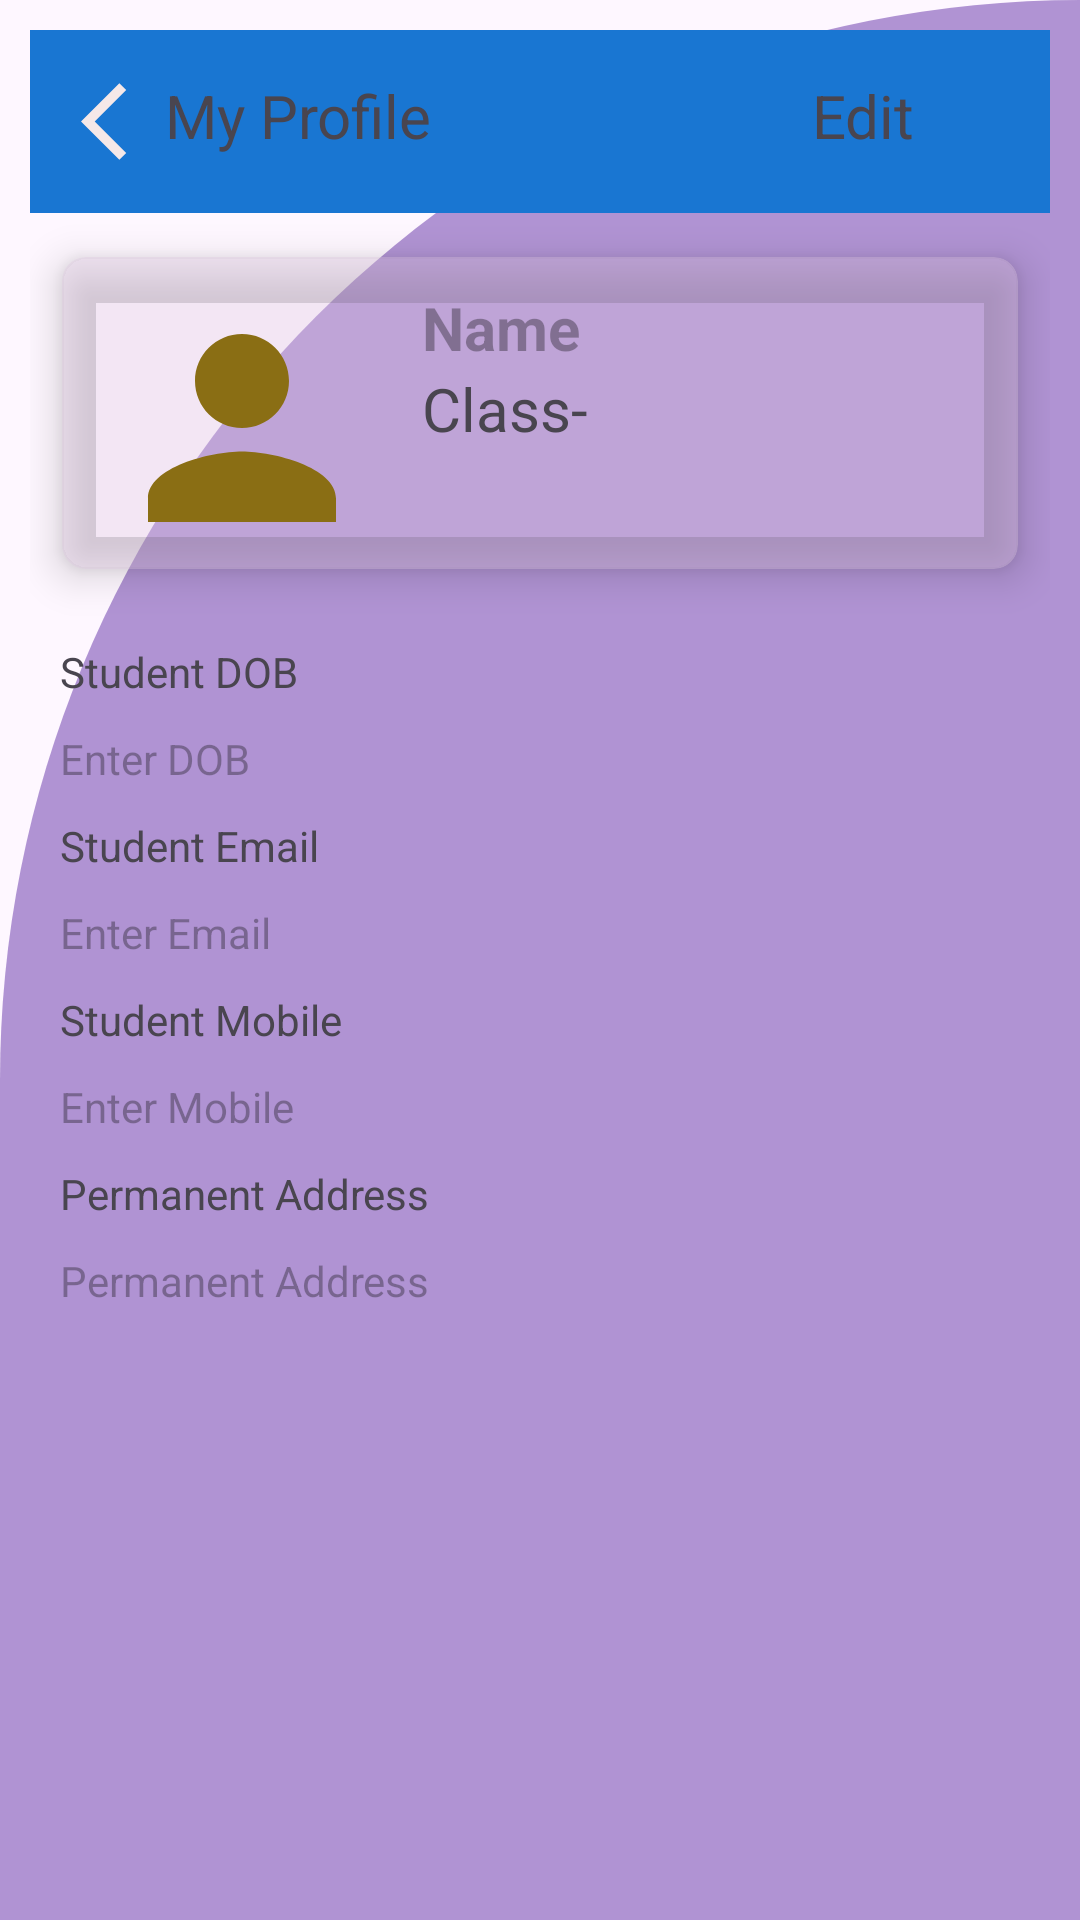

Android layout source for this screen:
<!-- AndroidManifest.xml: application theme Theme.Project -->
<!-- res/layout/activity_profile_acticity.xml -->
<?xml version="1.0" encoding="utf-8"?>
<LinearLayout xmlns:android="http://schemas.android.com/apk/res/android"
    xmlns:app="http://schemas.android.com/apk/res-auto"
    xmlns:tools="http://schemas.android.com/tools"
    android:layout_width="match_parent"
    android:layout_height="wrap_content"
    android:orientation="vertical"
    android:background="@drawable/cut_card_background"
    tools:context=".Activity.ProfileActivity"
    android:padding="10dp">

    <include layout="@layout/toolbar"/>

    <androidx.cardview.widget.CardView
        android:backgroundTint="#57DCC3DF"
        android:layout_width="match_parent"
        android:layout_height="wrap_content"
        app:cardUseCompatPadding="true"
        app:cardCornerRadius="8dp"
        app:cardElevation="8dp"
        >

        <LinearLayout
            android:layout_width="match_parent"
            android:layout_height="wrap_content"
            android:orientation="horizontal">

            <com.google.android.material.imageview.ShapeableImageView
                android:layout_width="100dp"
                android:layout_height="94dp"
                android:layout_marginLeft="10dp"
                android:layout_marginTop="10dp"
                android:src="@drawable/attendance" />

            <LinearLayout
                android:layout_width="wrap_content"
                android:layout_height="wrap_content"
                android:orientation="vertical">



                <TextView
                    android:id="@+id/txtStudentName"
                    android:layout_width="match_parent"
                    android:layout_height="wrap_content"
                    android:layout_marginLeft="10dp"
                    android:layout_marginTop="10dp"
                    android:textSize="20dp"
                    android:hint="Name"
                    android:textStyle="bold"/>

                <LinearLayout
                    android:layout_width="wrap_content"
                    android:layout_height="wrap_content"
                    android:orientation="horizontal">
            <TextView
                android:layout_marginLeft="10dp"
                android:textSize="20dp"
                android:layout_width="wrap_content"
                android:layout_height="wrap_content"
                android:text="Class- "/>

                    <TextView
                        android:layout_width="wrap_content"
                        android:layout_height="wrap_content"
                        android:id="@+id/txtClass"
                        android:textSize="20dp"
                        />













                </LinearLayout>
            </LinearLayout>
        </LinearLayout>
    </androidx.cardview.widget.CardView>





















































































    <TextView
        android:layout_width="wrap_content"
        android:layout_height="wrap_content"
        android:text="Student DOB"
        android:layout_marginLeft="10dp"
        android:layout_marginTop="10dp"/>


    <TextView
        android:layout_width="match_parent"
        android:layout_height="wrap_content"
        android:layout_marginLeft="10dp"
        android:layout_marginTop="10dp"
        android:hint="Enter DOB"
        android:id="@+id/txtDOB"/>

    <TextView
        android:layout_width="wrap_content"
        android:layout_height="wrap_content"
        android:text="Student Email"
        android:layout_marginLeft="10dp"
        android:layout_marginTop="10dp"/>


    <TextView
        android:layout_width="match_parent"
        android:layout_height="wrap_content"
        android:layout_marginLeft="10dp"
        android:layout_marginTop="10dp"
        android:hint="Enter Email"
        android:id="@+id/txtEmail"/>

    <TextView
        android:layout_width="wrap_content"
        android:layout_height="wrap_content"
        android:text="Student Mobile"
        android:layout_marginLeft="10dp"
        android:layout_marginTop="10dp"/>


    <TextView
        android:layout_width="match_parent"
        android:layout_height="wrap_content"
        android:layout_marginLeft="10dp"
        android:layout_marginTop="10dp"
        android:hint="Enter Mobile"
        android:id="@+id/txtMobile"/>
















































    <TextView
        android:layout_width="wrap_content"
        android:layout_height="wrap_content"
        android:text="Permanent Address"
        android:layout_marginLeft="10dp"
        android:layout_marginTop="10dp"/>

    <TextView
        android:layout_width="match_parent"
        android:layout_height="wrap_content"
        android:layout_marginLeft="10dp"
        android:layout_marginTop="10dp"
        android:hint="Permanent Address"
        android:id="@+id/txtAddress"/>
    </LinearLayout>
<!-- res/layout/toolbar.xml (included above) -->
<?xml version="1.0" encoding="utf-8"?>

<LinearLayout xmlns:android="http://schemas.android.com/apk/res/android"
    android:layout_width="match_parent"
    android:layout_height="wrap_content"
    android:background="#1976D2">



    <RelativeLayout
        android:layout_width="match_parent"
        android:layout_height="wrap_content"
        android:padding="15dp"
        >

        <ImageView
            android:layout_width="35dp"
            android:layout_height="31dp"
            android:src="@drawable/backbutton" />

        <TextView
            android:id="@+id/btnMyprofile"
            android:layout_width="wrap_content"
            android:layout_height="wrap_content"
            android:layout_marginStart="30dp"
            android:text="My Profile"
            android:textSize="20dp" />


        <TextView
            android:layout_width="wrap_content"
            android:layout_height="wrap_content"
            android:layout_marginStart="30dp"
            android:text="Edit"
            android:id="@+id/textEdit"
            android:layout_marginRight="30dp"
            android:layout_alignParentEnd="true"
            android:textSize="20dp" />
    </RelativeLayout>
</LinearLayout>
<!-- resources referenced by this layout -->
<resources>
  <!-- drawable attendance (drawable) -->
  <vector android:height="50dp" android:tint="#8A6E14"
      android:viewportHeight="24" android:viewportWidth="24"
      android:width="50dp" xmlns:android="http://schemas.android.com/apk/res/android">
      <path android:fillColor="@android:color/white" android:pathData="M12,12c2.21,0 4,-1.79 4,-4s-1.79,-4 -4,-4 -4,1.79 -4,4 1.79,4 4,4zM12,14c-2.67,0 -8,1.34 -8,4v2h16v-2c0,-2.66 -5.33,-4 -8,-4z"/>
  </vector>
  <!-- drawable backbutton (drawable) -->
  <vector android:autoMirrored="true" android:height="50dp"
      android:tint="#F5E8E8" android:viewportHeight="24"
      android:viewportWidth="24" android:width="50dp" xmlns:android="http://schemas.android.com/apk/res/android">
      <path android:fillColor="@android:color/white" android:pathData="M11.67,3.87L9.9,2.1 0,12l9.9,9.9 1.77,-1.77L3.54,12z"/>
  </vector>
  <!-- drawable cut_card_background (drawable) -->
  <?xml version="1.0" encoding="utf-8"?>
  
  <shape xmlns:android="http://schemas.android.com/apk/res/android"
      android:shape="rectangle">
  
      <solid android:color="#E1A686CE"/>
  
      <corners
          android:topLeftRadius="400dp"
          android:topRightRadius="0dp"
          />
  
  </shape>
  <style name="Theme.Project" parent="Base.Theme.Project" />
  <style name="Base.Theme.Project" parent="Theme.Material3.DayNight.NoActionBar">
          
          
      </style>
</resources>
